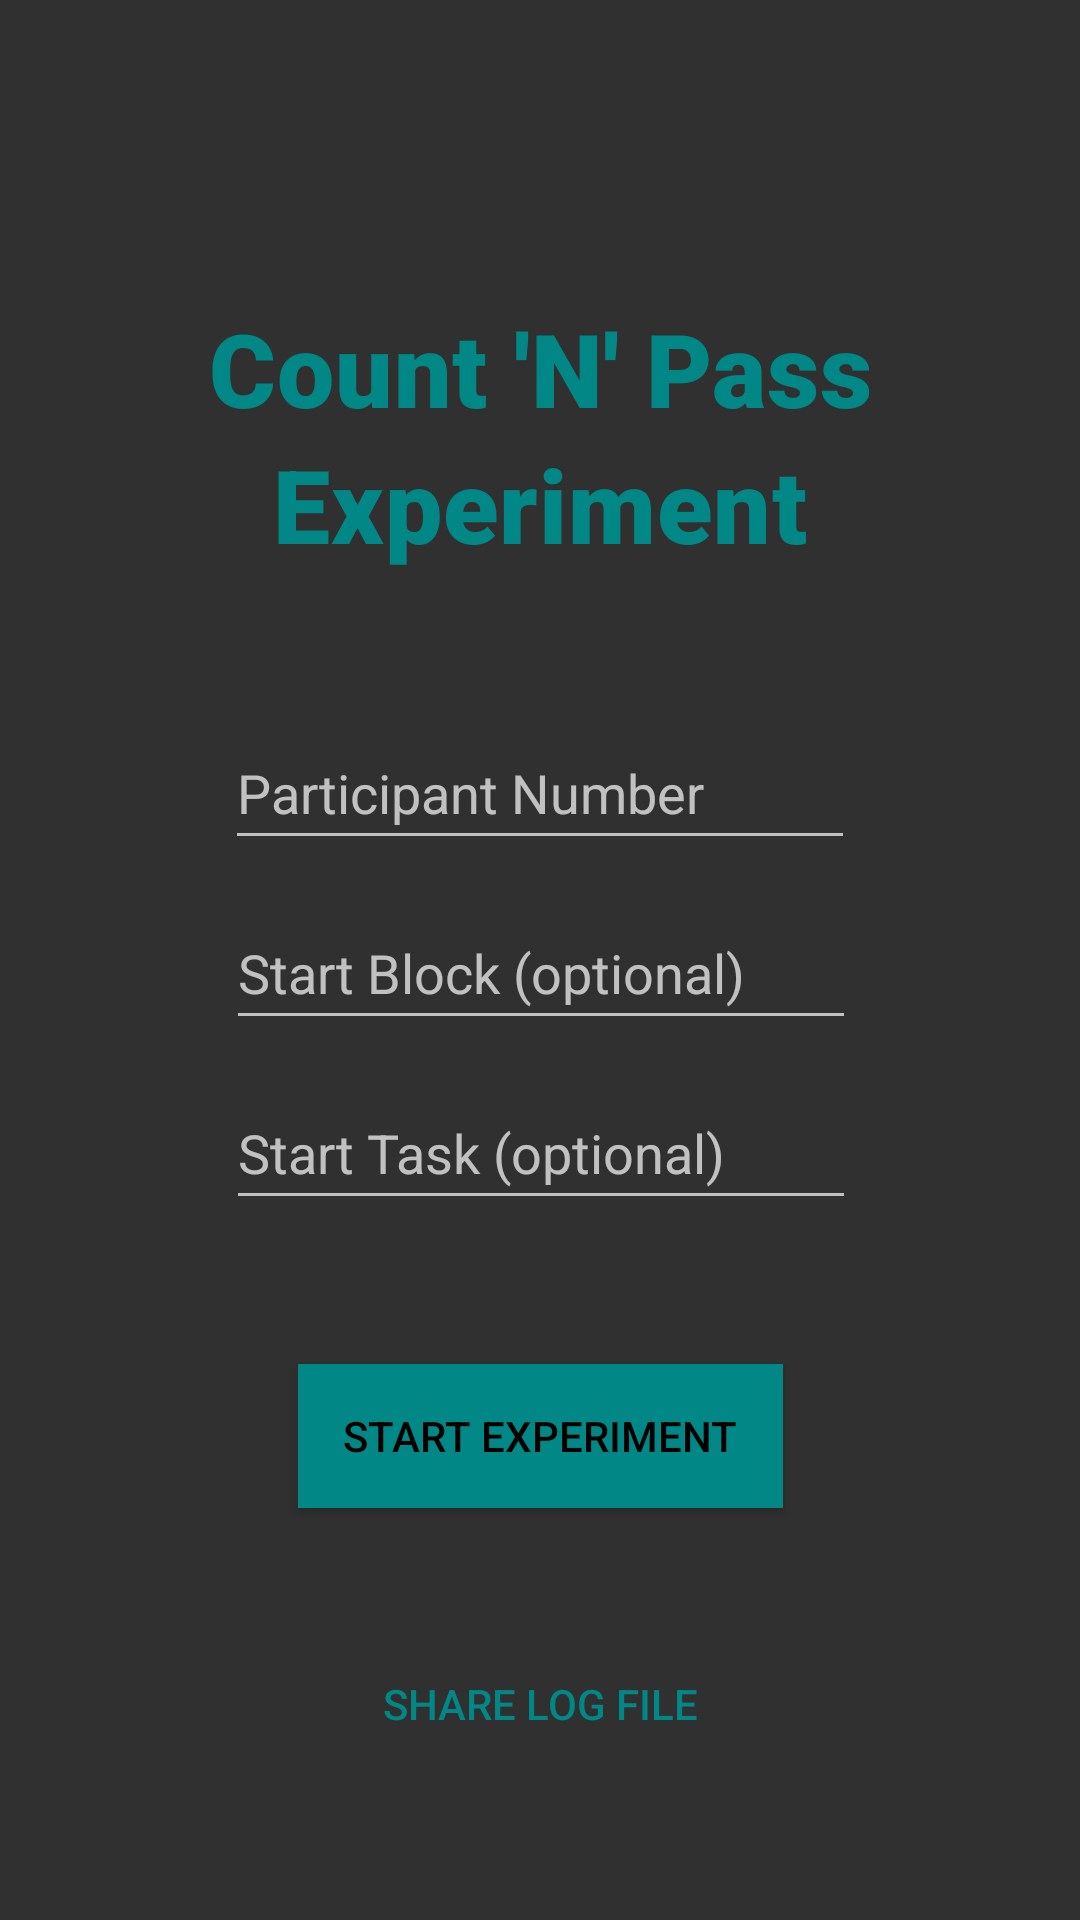

Reconstruct the res/layout file that produces this screen, plus the resources it refers to.
<!-- AndroidManifest.xml: application theme Theme.CountNPass -->
<!-- res/layout/activity_main.xml -->
<?xml version="1.0" encoding="utf-8"?>
<androidx.constraintlayout.widget.ConstraintLayout xmlns:android="http://schemas.android.com/apk/res/android"
    xmlns:app="http://schemas.android.com/apk/res-auto"
    xmlns:tools="http://schemas.android.com/tools"
    android:id="@+id/mainConstraintLayout"
    android:layout_width="match_parent"
    android:layout_height="match_parent"
    tools:context=".MainActivity">

    <TextView
        android:id="@+id/textViewTitle"
        android:layout_width="wrap_content"
        android:layout_height="wrap_content"
        android:layout_marginTop="100dp"
        android:fontFamily="sans-serif-black"
        android:text="@string/app_name"
        android:textAppearance="@style/TextAppearance.MaterialComponents.Headline4"
        android:textColor="?attr/colorSecondaryVariant"
        app:layout_constraintEnd_toEndOf="parent"
        app:layout_constraintHorizontal_bias="0.5"
        app:layout_constraintStart_toStartOf="parent"
        app:layout_constraintTop_toTopOf="parent" />

    <TextView
        android:id="@+id/textViewExperiment"
        android:layout_width="wrap_content"
        android:layout_height="wrap_content"
        android:fontFamily="sans-serif-black"
        android:text="@string/experiment"
        android:textAppearance="@style/TextAppearance.MaterialComponents.Headline4"
        android:textColor="?attr/colorSecondaryVariant"
        app:layout_constraintEnd_toEndOf="parent"
        app:layout_constraintHorizontal_bias="0.5"
        app:layout_constraintStart_toStartOf="parent"
        app:layout_constraintTop_toBottomOf="@+id/textViewTitle" />

    <EditText
        android:id="@+id/editTextParticipantId"
        android:layout_width="wrap_content"
        android:layout_height="wrap_content"
        android:layout_marginTop="48dp"
        android:autofillHints="@string/participant_number"
        android:ems="10"
        android:hint="@string/participant_number"
        android:inputType="number"
        android:minHeight="48dp"
        android:singleLine="true"
        app:layout_constraintEnd_toEndOf="parent"
        app:layout_constraintHorizontal_bias="0.5"
        app:layout_constraintStart_toStartOf="parent"
        app:layout_constraintTop_toBottomOf="@+id/textViewExperiment" />

    <EditText
        android:id="@+id/editTextStartBlock"
        android:layout_width="wrap_content"
        android:layout_height="wrap_content"
        android:layout_marginTop="12dp"
        android:autofillHints="@string/start_block_optional"
        android:ems="10"
        android:hint="@string/start_block_optional"
        android:inputType="number"
        android:minHeight="48dp"
        android:singleLine="true"
        app:layout_constraintEnd_toEndOf="parent"
        app:layout_constraintHorizontal_bias="0.502"
        app:layout_constraintStart_toStartOf="parent"
        app:layout_constraintTop_toBottomOf="@+id/editTextParticipantId" />

    <EditText
        android:id="@+id/editTextStartTask"
        android:layout_width="wrap_content"
        android:layout_height="wrap_content"
        android:layout_marginTop="12dp"
        android:autofillHints="@string/start_task_optional"
        android:ems="10"
        android:hint="@string/start_task_optional"
        android:inputType="number"
        android:minHeight="48dp"
        android:singleLine="true"
        app:layout_constraintEnd_toEndOf="parent"
        app:layout_constraintHorizontal_bias="0.502"
        app:layout_constraintStart_toStartOf="parent"
        app:layout_constraintTop_toBottomOf="@+id/editTextStartBlock" />

    <Button
        android:id="@+id/buttonStartExperiment"

        android:layout_width="wrap_content"
        android:layout_height="wrap_content"
        android:layout_marginTop="48dp"
        android:background="@color/teal_200"
        android:backgroundTint="?attr/colorSecondaryVariant"
        android:paddingHorizontal="15sp"
        android:text="@string/start_experiment"
        android:textColor="@android:color/black"
        app:layout_constraintEnd_toEndOf="parent"
        app:layout_constraintStart_toStartOf="parent"
        app:layout_constraintTop_toBottomOf="@+id/editTextStartTask" />

    <Button
        android:id="@+id/buttonShareLog"
        android:layout_width="wrap_content"
        android:layout_height="wrap_content"
        android:layout_marginBottom="48dp"
        android:background="@android:color/transparent"
        android:text="@string/share_log_file"
        android:textColor="?attr/colorSecondaryVariant"
        app:layout_constraintBottom_toBottomOf="parent"
        app:layout_constraintEnd_toEndOf="parent"
        app:layout_constraintStart_toStartOf="parent" />


</androidx.constraintlayout.widget.ConstraintLayout>
<!-- resources referenced by this layout -->
<resources>
  <color name="teal_200">#FF03DAC5</color>
  <string name="app_name">Count \'N\' Pass</string>
  <string name="experiment">Experiment</string>
  <string name="participant_number">Participant Number</string>
  <string name="share_log_file">SHARE LOG FILE</string>
  <string name="start_block_optional">Start Block (optional)</string>
  <string name="start_experiment">START EXPERIMENT</string>
  <string name="start_task_optional">Start Task (optional)</string>
  <style name="Theme.CountNPass" parent="Theme.AppCompat.NoActionBar">
          
          <item name="colorPrimary">@color/purple_500</item>
          <item name="colorPrimaryVariant">@color/black</item>
          <item name="colorOnPrimary">@color/white</item>
          
          <item name="colorSecondary">@color/teal_200</item>
          <item name="colorSecondaryVariant">@color/teal_700</item>
          <item name="colorOnSecondary">@color/black</item>
          
          <item name="android:statusBarColor" tools:targetApi="l">?attr/colorPrimaryVariant</item>
          
          <item name="android:windowBackground">@color/background_material_dark</item>
      </style>
  <color name="purple_500">#FF6200EE</color>
  <color name="black">#FF000000</color>
  <color name="white">#FFFFFFFF</color>
  <color name="teal_700">#FF018786</color>
</resources>
